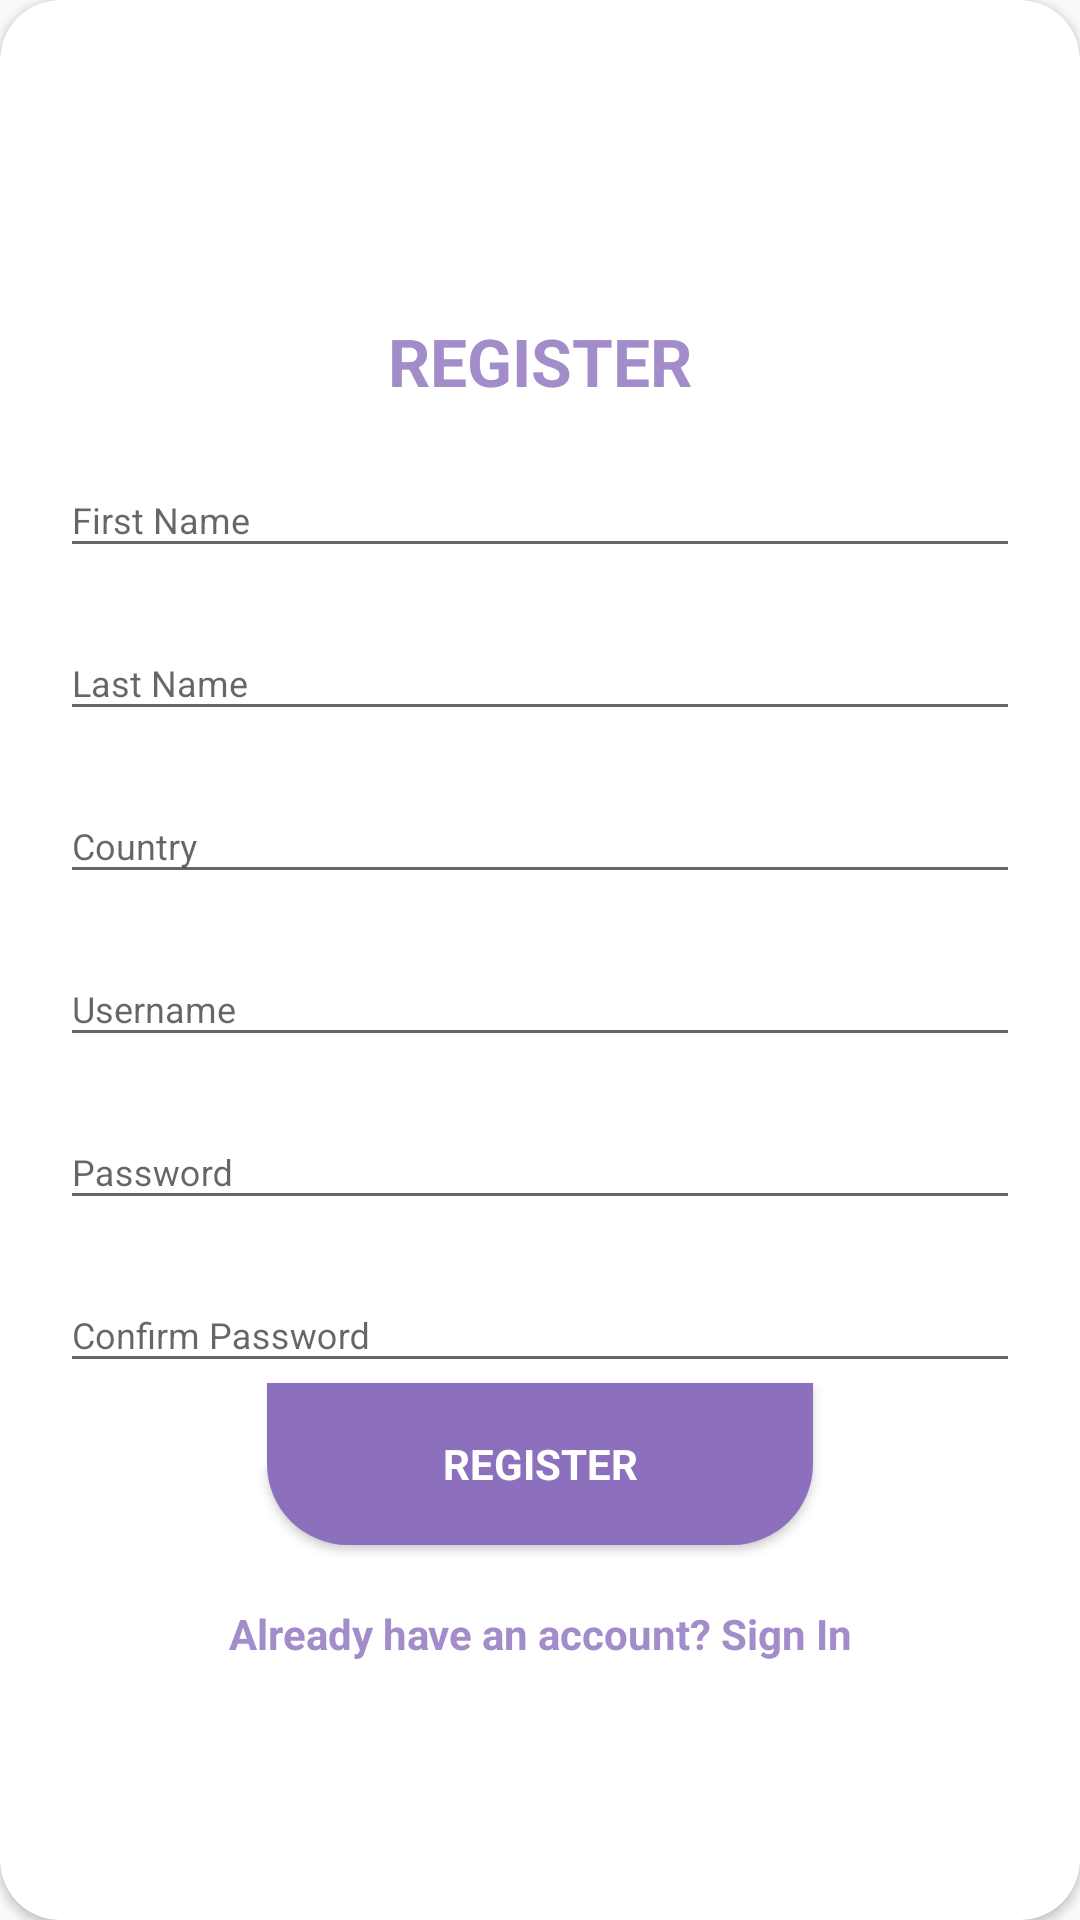

Produce the Android XML layout that renders to this screen, including the resource entries it uses.
<!-- AndroidManifest.xml: application theme AppTheme -->
<!-- res/layout/layout_register.xml -->
<?xml version="1.0" encoding="utf-8"?>
<androidx.cardview.widget.CardView
    xmlns:android="http://schemas.android.com/apk/res/android"
    xmlns:app="http://schemas.android.com/apk/res-auto"
    style="@style/loginCard"
    app:cardCornerRadius="@dimen/loginCard"
    android:elevation="5dp"
    android:layout_gravity="center"
    android:layout_marginTop="@dimen/loginView"
    android:layout_marginBottom="@dimen/loginView"
    android:background="@color/whiteColor">

    <LinearLayout
        style="@style/linearParent"
        android:layout_gravity="center"
        android:padding="@dimen/loginView">

        <TextView
            style="@style/headerTextPrimary"
            android:text="@string/register"
            android:layout_marginTop="@dimen/loginView"/>

        <com.google.android.material.textfield.TextInputLayout
            style="@style/parent"
            android:layout_marginTop="@dimen/signup">
            <EditText
                android:id="@+id/edt_first_name"
                style="@style/modifiedEditText"
                android:inputType="text"
                android:maxLines="1"
                android:hint="@string/first_name"/>
        </com.google.android.material.textfield.TextInputLayout>

        <com.google.android.material.textfield.TextInputLayout
            style="@style/parent"
            android:layout_marginTop="@dimen/signup">
            <EditText
                android:id="@+id/edt_last_name"
                style="@style/modifiedEditText"
                android:inputType="text"
                android:maxLines="1"
                android:hint="@string/last_name"/>
        </com.google.android.material.textfield.TextInputLayout>

        <com.google.android.material.textfield.TextInputLayout
            style="@style/parent"
            android:layout_marginTop="@dimen/signup">
            <EditText
                android:id="@+id/edt_country"
                style="@style/modifiedEditText"
                android:inputType="textEmailAddress"
                android:maxLines="1"
                android:hint="@string/country"/>
        </com.google.android.material.textfield.TextInputLayout>

        <com.google.android.material.textfield.TextInputLayout
            style="@style/parent"
            android:layout_marginTop="@dimen/signup">
            <EditText
                android:id="@+id/edt_username"
                style="@style/modifiedEditText"
                android:inputType="text"
                android:maxLines="1"
                android:hint="@string/username"/>
        </com.google.android.material.textfield.TextInputLayout>

        <com.google.android.material.textfield.TextInputLayout
            style="@style/parent"
            android:layout_marginTop="@dimen/signup">
            <EditText
                android:id="@+id/edt_password"
                style="@style/modifiedEditText"
                android:hint="@string/password"
                android:maxLines="1"
                android:inputType="textPassword"/>
        </com.google.android.material.textfield.TextInputLayout>

        <com.google.android.material.textfield.TextInputLayout
            style="@style/parent"
            android:layout_marginTop="@dimen/signup">
            <EditText
                android:id="@+id/edt_password_confirm"
                style="@style/modifiedEditText"
                android:hint="@string/password_confirm"
                android:maxLines="1"
                android:inputType="textPassword"/>
        </com.google.android.material.textfield.TextInputLayout>

        <Button
            android:id="@+id/create_account"
            style="@style/loginButton"
            android:layout_gravity="center"
            android:text="Register" />

        <TextView
            android:id="@+id/btn_go_login"
            style="@style/parent"
            android:textAlignment="center"
            android:textStyle="bold"
            android:textColor="@color/primaryColor"
            android:text="@string/signup_login"
            android:layout_marginTop="@dimen/loginView"/>

    </LinearLayout>
</androidx.cardview.widget.CardView>
<!-- resources referenced by this layout -->
<resources>
  <color name="primaryColor">#a38cca</color>
  <color name="whiteColor">#fff</color>
  <dimen name="loginCard">20dp</dimen>
  <dimen name="loginView">20dp</dimen>
  <dimen name="signup">10dp</dimen>
  <string name="country">Country</string>
  <string name="first_name">First Name</string>
  <string name="last_name">Last Name</string>
  <string name="password">Password</string>
  <string name="password_confirm">Confirm Password</string>
  <string name="register">REGISTER</string>
  <string name="signup_login">Already have an account? Sign In</string>
  <string name="username">Username</string>
  <style name="headerTextPrimary" parent="headerText">
          <item name="android:textColor">@color/primaryColor</item>
      </style>
  <style name="linearParent" parent="parent">
          <item name="android:orientation">vertical</item>
      </style>
  <style name="loginButton" parent="viewParent">
          <item name="android:background">@drawable/login_shape_bk</item>
          <item name="android:textColor">@color/white2</item>
          <item name="android:textStyle">bold</item>
      </style>
  <style name="loginCard" parent="parent" />
  <style name="modifiedEditText" parent="parent">
          <item name="android:textSize">@dimen/textSize2</item>
  
      </style>
  <style name="parent">
          <item name="android:layout_width">match_parent</item>
          <item name="android:layout_height">wrap_content</item>
      </style>
  <style name="AppTheme" parent="Theme.AppCompat.Light.NoActionBar">
          
          <item name="colorPrimary">@color/colorPrimary</item>
          <item name="colorPrimaryDark">@color/colorPrimaryDark</item>
          <item name="colorAccent">@color/colorAccent</item>
          <item name="android:fontFamily">sans-serif</item>
          <item name="windowActionBar">false</item>
          <item name="windowNoTitle">true</item>
      </style>
  <style name="headerText" parent="parent">
          <item name="android:textSize">@dimen/textSize</item>
          <item name="android:textAlignment">center</item>
          <item name="android:textColor">@color/white2</item>
          <item name="android:textStyle">bold</item>
      </style>
  <style name="viewParent">
          <item name="android:layout_width">wrap_content</item>
          <item name="android:layout_height">wrap_content</item>
      </style>
  <!-- drawable login_shape_bk (drawable) -->
  <?xml version="1.0" encoding="utf-8"?>
  <shape xmlns:android="http://schemas.android.com/apk/res/android" android:shape="rectangle" >
      <corners
          android:bottomLeftRadius="27dp"
          android:bottomRightRadius="27dp"
          android:topLeftRadius="0dp"
          android:topRightRadius="0dp"
          />
      <solid
          android:color="#8d70bd"
          />
      <size
          android:width="182dp"
          android:height="54dp"
          />
  </shape>
  <color name="white2">#fff</color>
  <dimen name="textSize2">12sp</dimen>
  <color name="colorPrimary">#8d70bd</color>
  <color name="colorPrimaryDark">#a38cca</color>
  <color name="colorAccent">#baa9d7</color>
  <dimen name="textSize">22sp</dimen>
</resources>
